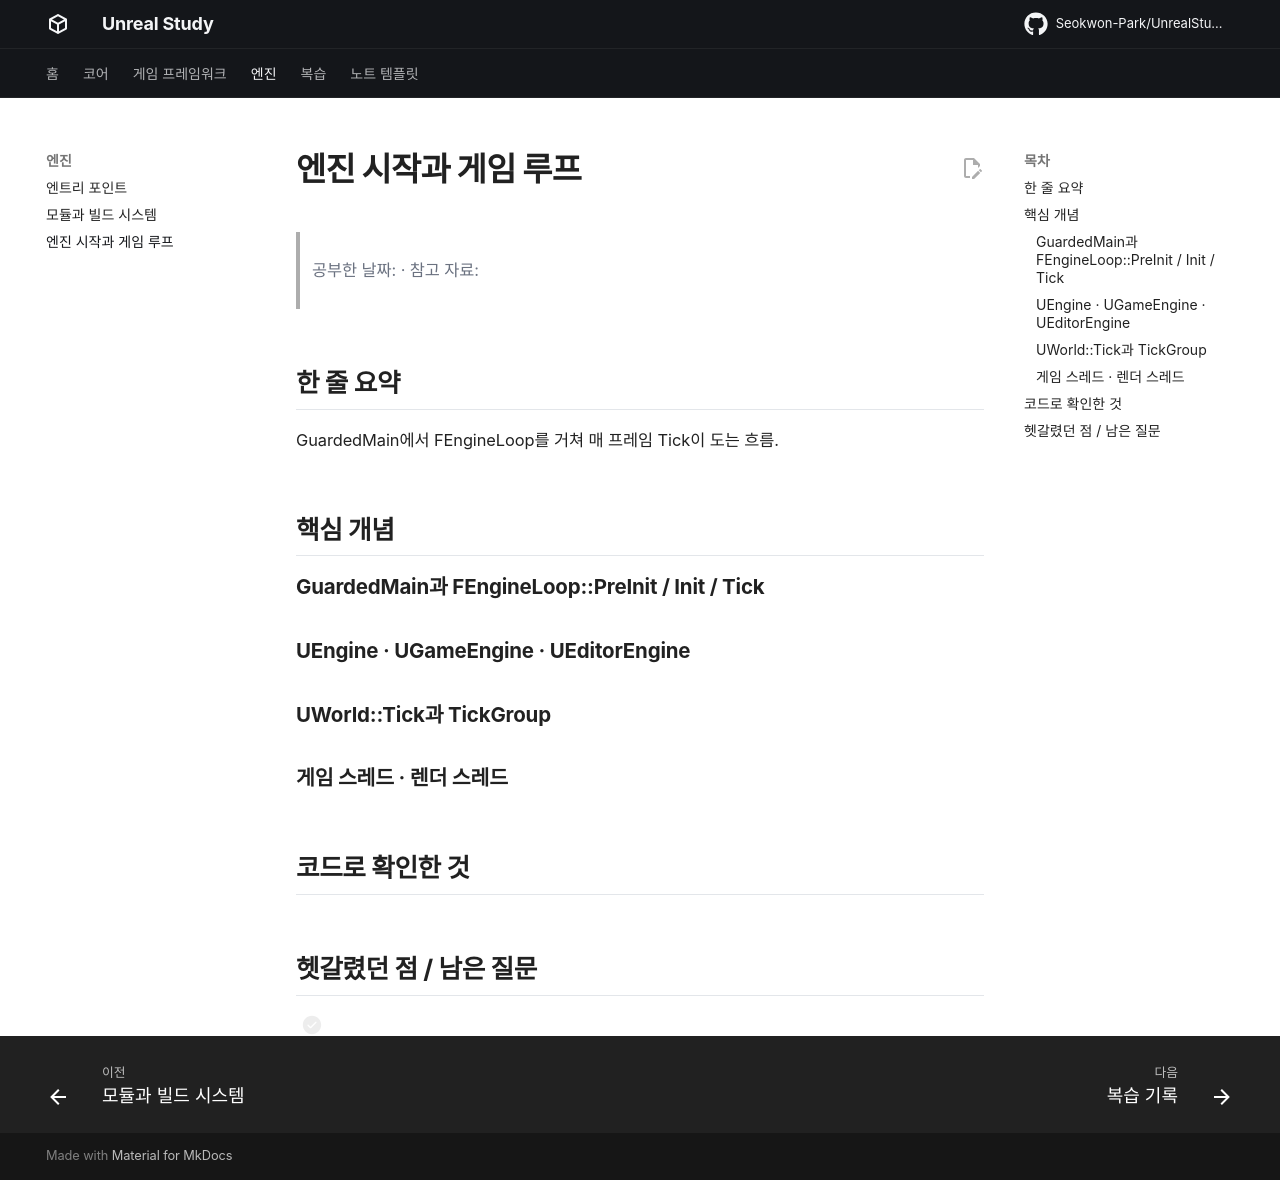

repository: Seokwon-Park/UnrealStudy · page: engine/engine-loop/index.html · generator: mkdocs

# 엔진 시작과 게임 루프

> 공부한 날짜: · 참고 자료:

## 한 줄 요약

GuardedMain에서 FEngineLoop를 거쳐 매 프레임 Tick이 도는 흐름.

## 핵심 개념

### GuardedMain과 FEngineLoop::PreInit / Init / Tick

### UEngine · UGameEngine · UEditorEngine

### UWorld::Tick과 TickGroup

### 게임 스레드 · 렌더 스레드

## 코드로 확인한 것

## 헷갈렸던 점 / 남은 질문

- [ ] 
